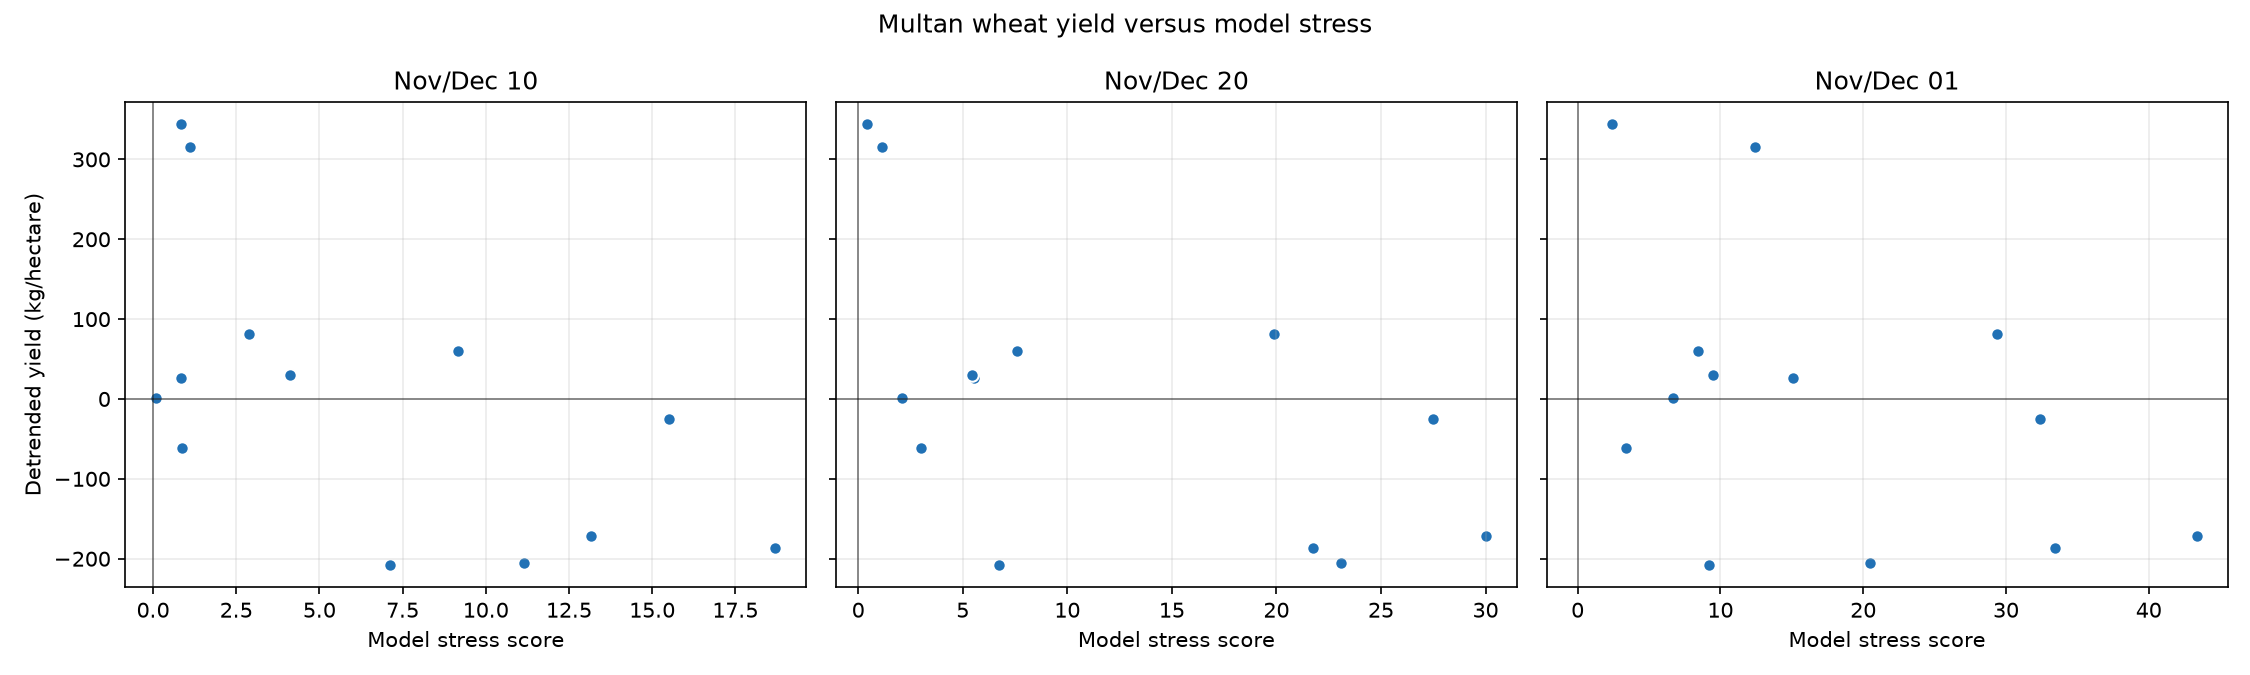

Source data for this figure (header and first rows):
sowing_year, sowing_date, yield_kg_per_hectare, detrended_yield, validation_status, score, heat, warm, frost, late_days
2007, 2007-11-10, 2324, -208.1, ok, 7.115, 5.1, 20.15, 0.0, 0
2007, 2007-11-20, 2324, -208.1, ok, 6.715, 3.3, 34.15, 0.0, 0
2007, 2007-12-01, 2324, -208.1, ok, 9.22, 3.3, 59.2, 0.0, 0
2008, 2008-11-10, 2946, 344.2, ok, 0.85, 0.0, 8.5, 0.0, 0
2008, 2008-11-20, 2946, 344.2, ok, 0.42, 0.0, 4.2, 0.0, 0
2008, 2008-12-01, 2946, 344.2, ok, 2.395, 0.2, 21.95, 0.0, 0
2009, 2009-11-10, 2500, -171.5, ok, 13.16, 12.7, 4.55, 0.0, 0
2009, 2009-11-20, 2500, -171.5, ok, 30.02, 29.3, 7.2, 0.0, 0
2009, 2009-12-01, 2500, -171.5, ok, 43.35, 39.8, 35.45, 0.0, 0
2010, 2010-11-10, 2801, 59.87, ok, 9.16, 9, 1.6, 0.0, 0
2010, 2010-11-20, 2801, 59.87, ok, 7.615, 4.5, 31.15, 0.0, 0
2010, 2010-12-01, 2801, 59.87, ok, 8.43, 2.2, 62.3, 0.0, 0
2011, 2011-11-10, 2605, -205.8, ok, 11.14, 8.2, 29.35, 0.0, 0
2011, 2011-11-20, 2605, -205.8, ok, 23.11, 21.4, 17.1, 0.0, 0
2011, 2011-12-01, 2605, -205.8, ok, 20.46, 16.9, 35.6, 0.0, 0
2012, 2012-11-10, 2907, 26.52, ok, 0.835, 0.4, 4.35, 0.0, 0
2012, 2012-11-20, 2907, 26.52, ok, 5.515, 4.6, 9.15, 0.0, 0
2012, 2012-12-01, 2907, 26.52, ok, 15.07, 13, 20.75, 0.0, 0
2013, 2013-11-10, 2952, 1.846, ok, 0.1, 0.0, 1.0, 0.0, 0
2013, 2013-11-20, 2952, 1.846, ok, 2.08, 1.7, 3.8, 0.0, 0
2013, 2013-12-01, 2952, 1.846, ok, 6.645, 5.9, 7.45, 0.0, 0
2014, 2014-11-10, 3335, 315.2, ok, 1.1, 1.1, 0.0, 0.0, 0
2014, 2014-11-20, 3335, 315.2, ok, 1.16, 1.1, 0.6, 0.0, 0
2014, 2014-12-01, 3335, 315.2, ok, 12.46, 9.3, 31.55, 0.0, 0
2015, 2015-11-10, 3028, -61.51, ok, 0.86, 0.3, 5.6, 0.0, 0
2015, 2015-11-20, 3028, -61.51, ok, 3.02, 2.1, 9.2, 0.0, 0
2015, 2015-12-01, 3028, -61.51, ok, 3.375, 2.1, 12.75, 0.0, 0
2016, 2016-11-10, 3240, 80.82, ok, 2.885, 2.6, 2.85, 0.0, 0
2016, 2016-11-20, 3240, 80.82, ok, 19.9, 19.8, 1.05, 0.0, 0
2016, 2016-12-01, 3240, 80.82, ok, 29.39, 28.2, 11.85, 0.0, 0
2017, 2017-11-10, 3204, -24.86, ok, 15.51, 15.1, 4.1, 0.0, 0
2017, 2017-11-20, 3204, -24.86, ok, 27.51, 26, 15.05, 0.0, 0
2017, 2017-12-01, 3204, -24.86, ok, 32.38, 29.5, 28.75, 0.0, 0
2018, 2018-11-10, 3112, -186.5, ok, 18.7, 18.7, 0.0, 0.0, 0
2018, 2018-11-20, 3112, -186.5, ok, 21.74, 20.7, 10.45, 0.0, 0
2018, 2018-12-01, 3112, -186.5, ok, 33.42, 29.1, 43.25, 0.0, 0
2019, 2019-11-10, 3398, 29.79, ok, 4.105, 4.0, 1.05, 0.0, 0
2019, 2019-11-20, 3398, 29.79, ok, 5.44, 5.2, 2.4, 0.0, 0
2019, 2019-12-01, 3398, 29.79, ok, 9.475, 8.8, 6.75, 0.0, 0
